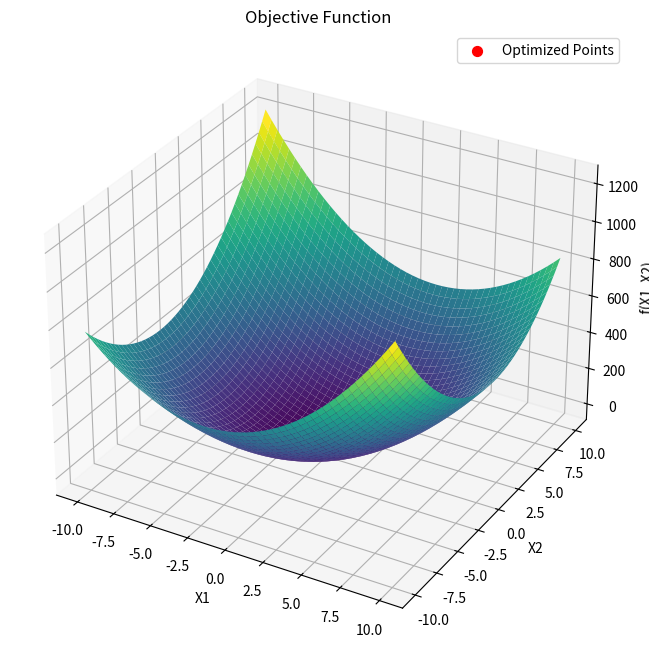
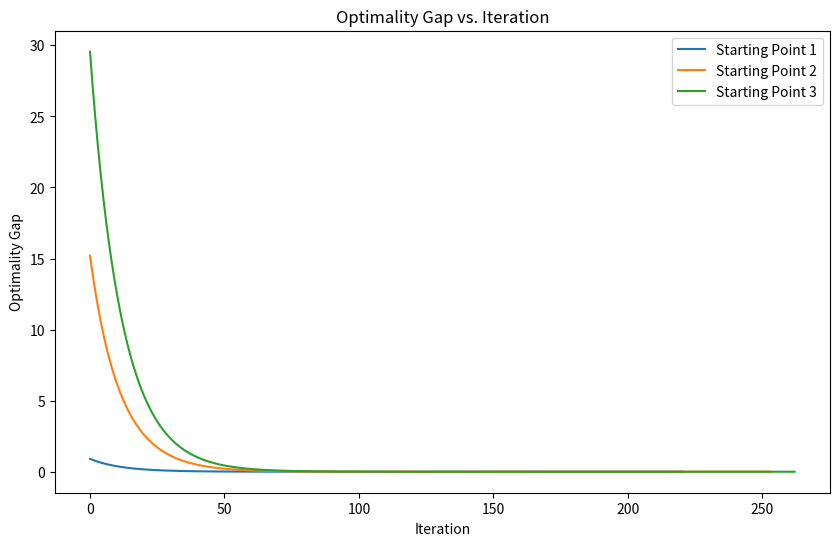
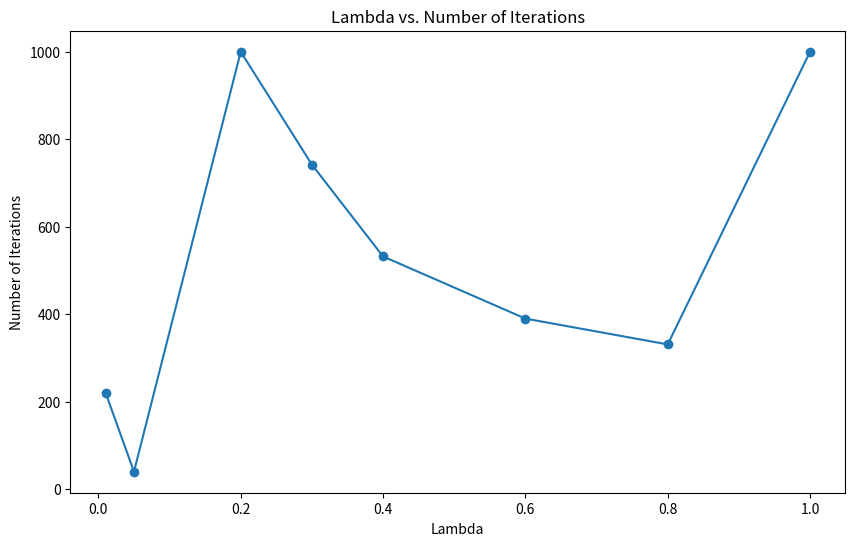

These figures' Python source, in order:
import numpy as np
import matplotlib.pyplot as plt
# In this work i decided to change the code for challenge myself
#variant №90 

# Minimaze f(X1,X2) = X1 - A * X2 + b * (X1 ** 2) + c * X1 * X2 + d * (X2 ** 2)
def f(X, A, b, c, d): 
    X1, X2 = X
    return X1 - A * X2 + b * (X1 ** 2) + c * X1 * X2 + d * (X2 ** 2)

def grad_f(X, A, b, c, d):
    X1, X2 = X
    grad_X1 = 1 + 2 * b * X1 + c * X2
    grad_X2 = -A + c * X1 + 2 * d * X2
    return np.array([grad_X1, grad_X2])

def gradient_descent(X_init, A, b, c, d, l=0.01, eps=1e-6, max_iter=1000):
    X = np.array(X_init) 
    gap = np.inf
    iterations = 0
    gap_h = []
    
    #Iterative optimization algorithm
    while gap > eps and iterations < max_iter:
        grad = grad_f(X, A, b, c, d)
        X_new = X - l * grad
        gap = np.linalg.norm(X_new - X)
        X = X_new
        iterations += 1
        gap_h.append(gap)
    
    return X, gap_h

A = -2
b = 5
c = -2
d = 5
l = 0.01 #Default Lambda
eps = 1e-8
max_iter = 1000

start_point = [(9, 6), (80, 160), (200, 300)] #Starting points

optimized_points = []
gap_histories = []
for X_start in start_point:
    X_optimized, gap_h = gradient_descent(X_start, A, b, c, d, l, eps, max_iter)
    optimized_points.append(X_optimized)
    gap_histories.append(gap_h)

X1_range = np.linspace(-10, 10)#Returns num evenly spaced samples, calculated over the interval [start, stop].
X2_range = np.linspace(-10, 10)#Returns num evenly spaced samples, calculated over the interval [start stop].
X1_mesh, X2_mesh = np.meshgrid(X1_range, X2_range)
Z = f([X1_mesh, X2_mesh], A, b, c, d)

fig = plt.figure(figsize=(10, 8)) #the chart window dimensions
ax = fig.add_subplot(111, projection='3d') #IDK is it correct but i did like this and (https://jakevdp.github.io/PythonDataScienceHandbook/04.12-three-dimensional-plotting.html) Information from this page.
ax.plot_surface(X1_mesh, X2_mesh, Z, cmap='viridis')
ax.set_xlabel('X1')
ax.set_ylabel('X2')
ax.set_zlabel('f(X1, X2)')
ax.set_title('Objective Function')

optimized_points = np.array(optimized_points)
ax.scatter(optimized_points[:, 0], optimized_points[:, 1], f(optimized_points.T, A, b, c, d), color='red', s=50, label='Optimized Points')
ax.legend()

plt.show()

plt.figure(figsize=(10, 6)) #the chart window dimensions
for i, gap_h in enumerate(gap_histories):
    plt.plot(range(len(gap_h)), gap_h, label=f'Starting Point {i+1}')
plt.xlabel('Iteration')
plt.ylabel('Optimality Gap')
plt.title('Optimality Gap vs. Iteration')
plt.legend()
plt.show()

#Draw chart lambda vs Numbers of iteration
lambdas = [0.01, 0.05 ,0.2 ,0.3, 0.4 ,0.6 ,0.8 , 1] # Array with different values to lambda
num_iterations = []

for l in lambdas:
    _, gap_h = gradient_descent(start_point[0], A, b, c, d, l, eps, max_iter)
    num_iterations.append(len(gap_h))

plt.figure(figsize=(10, 6)) #the chart window dimensions
plt.plot(lambdas, num_iterations, marker='o') # Numbers of iteration it is y and lambda it is x
plt.xlabel('Lambda')
plt.ylabel('Number of Iterations')
plt.title('Lambda vs. Number of Iterations')
plt.show()
